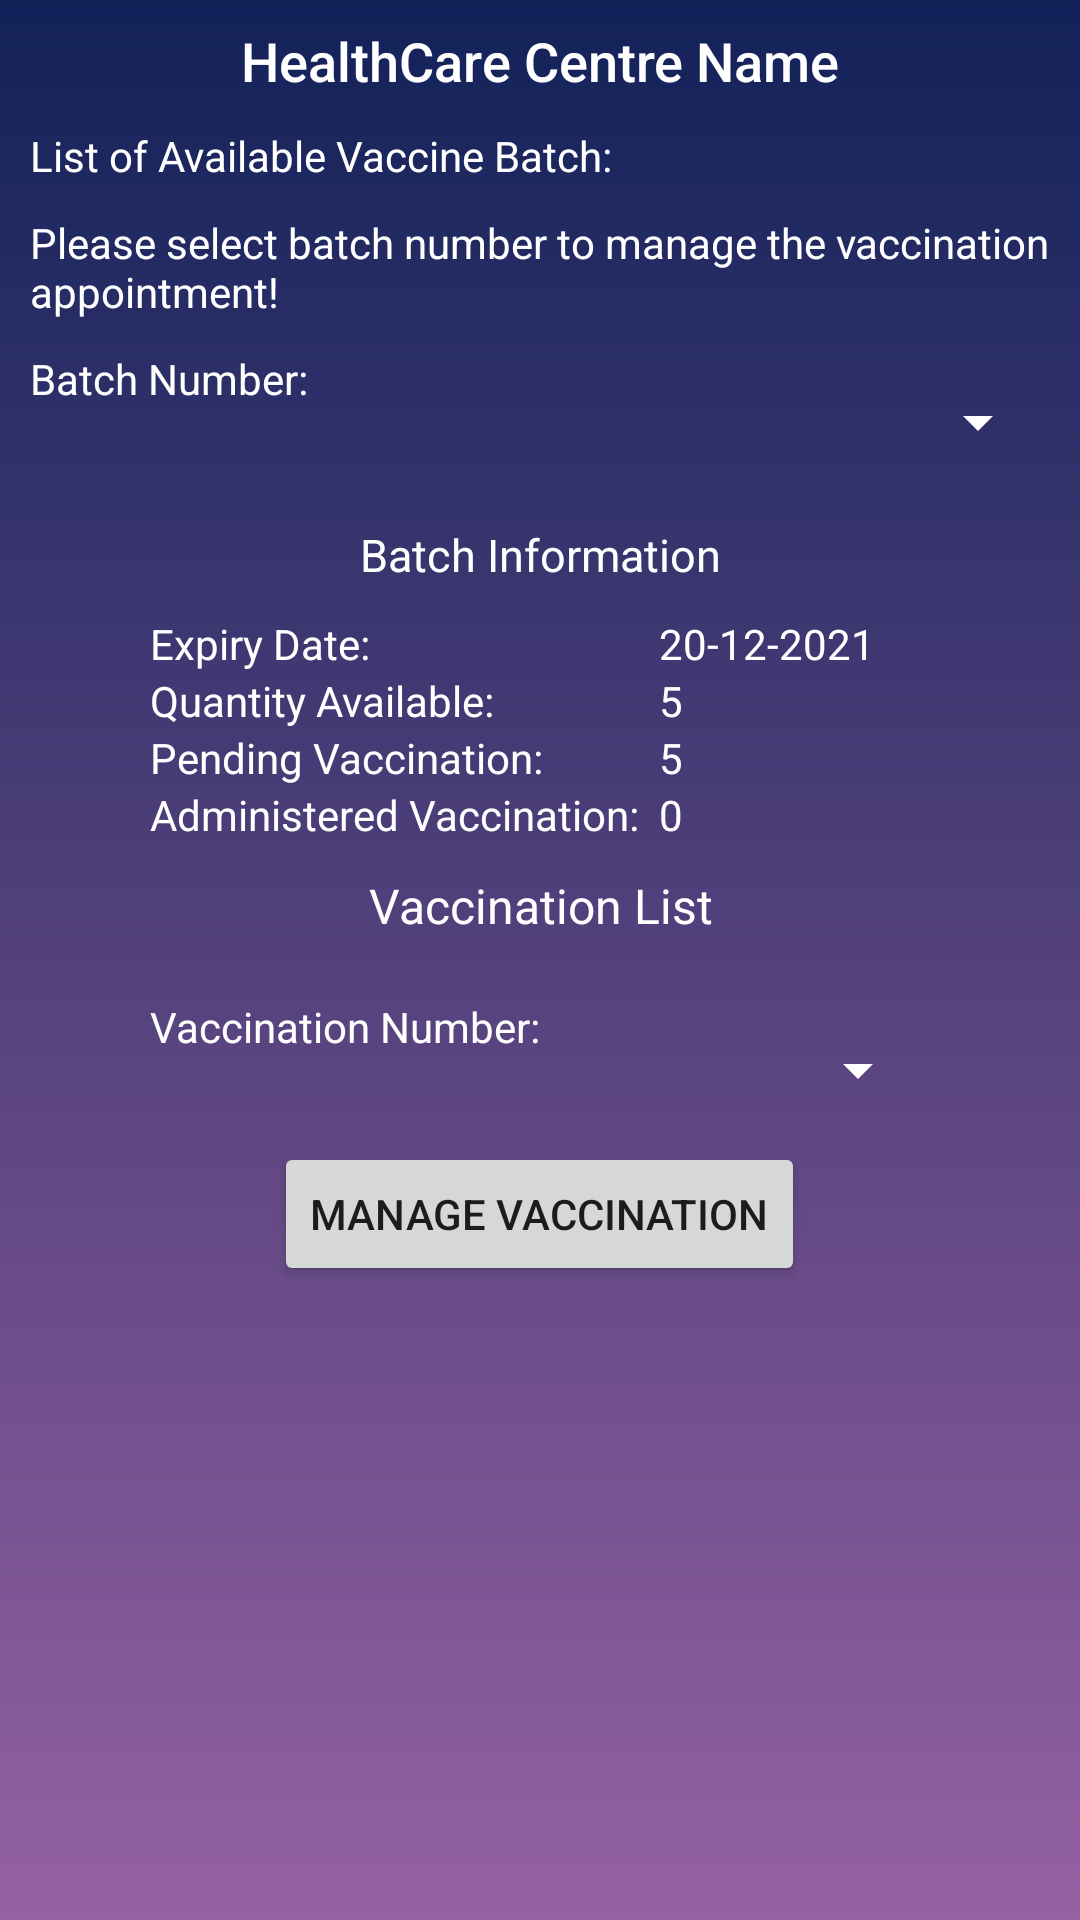

Reconstruct the res/layout file that produces this screen, plus the resources it refers to.
<!-- AndroidManifest.xml: application theme Theme.Assignment2Application -->
<!-- res/layout/activity_view_vaccine_batch.xml -->
<?xml version="1.0" encoding="utf-8"?>
<ScrollView xmlns:android="http://schemas.android.com/apk/res/android"
    xmlns:app="http://schemas.android.com/apk/res-auto"
    xmlns:tools="http://schemas.android.com/tools"
    android:layout_width="match_parent"
    android:layout_height="match_parent"
    android:background="@drawable/gradle_bg">

    <LinearLayout
        android:layout_width="match_parent"
        android:layout_height="wrap_content"
        tools:context=".MainActivity"
        android:orientation="vertical">

        <TextView
            android:layout_width="match_parent"
            android:layout_height="wrap_content"
            android:textAlignment="center"
            android:text="HealthCare Centre Name"
            android:layout_marginTop="8dp"
            android:fontFamily="sans-serif-medium"
            android:textSize="18sp"
            android:id="@+id/healthcare_name_textView"
            android:textColor="@color/white"/>

        <LinearLayout
            android:layout_width="match_parent"
            android:layout_height="wrap_content"
            android:orientation="horizontal"
            android:layout_marginTop="10dp"
            android:layout_marginHorizontal="10dp">

            <TextView
                android:layout_width="wrap_content"
                android:layout_height="wrap_content"
                android:text="List of Available Vaccine Batch: "
                android:textColor="@color/white"/>

            <androidx.recyclerview.widget.RecyclerView
                android:layout_width="match_parent"
                android:layout_height="wrap_content"
                android:id="@+id/vaccine_batch_recyclerView"
                app:layoutManager="androidx.recyclerview.widget.LinearLayoutManager"
                android:background="@color/white"/>
g
        </LinearLayout>

        <TextView
            android:layout_width="match_parent"
            android:layout_height="wrap_content"
            android:text="Please select batch number to manage the vaccination appointment!"
            android:layout_marginTop="10dp"
            android:layout_marginHorizontal="10dp"
            android:textColor="@color/white"/>

        <LinearLayout
            android:layout_width="match_parent"
            android:layout_height="wrap_content"
            android:layout_marginTop="10dp"
            android:orientation="horizontal"
            android:layout_marginHorizontal="10dp">

            <TextView
                android:layout_width="wrap_content"
                android:layout_height="wrap_content"
                android:text="Batch Number: "
                android:textColor="@color/white"/>

            <Spinner
                android:layout_width="match_parent"
                android:layout_height="48dp"
                android:id="@+id/batch_number_spinner"
                android:backgroundTint="@color/white"/>

        </LinearLayout>

        <LinearLayout
            android:layout_width="match_parent"
            android:layout_height="wrap_content"
            android:layout_marginHorizontal="50dp"
            android:orientation="vertical"
            android:id="@+id/linear_layout_for_batch_info">

            <TextView
                android:layout_width="match_parent"
                android:layout_height="wrap_content"
                android:textAlignment="center"
                android:layout_marginHorizontal="10dp"
                android:text="Batch Information"
                android:textSize="15sp"
                android:layout_marginTop="10dp"
                android:textColor="@color/white"/>

            <LinearLayout
                android:layout_width="match_parent"
                android:layout_height="wrap_content"
                android:layout_marginTop="10dp"
                android:orientation="horizontal">

                <LinearLayout
                    android:layout_width="wrap_content"
                    android:layout_height="wrap_content"
                    android:orientation="vertical">

                    <TextView
                        android:layout_width="wrap_content"
                        android:layout_height="wrap_content"
                        android:text="Expiry Date: "
                        android:textColor="@color/white"/>

                    <TextView
                        android:layout_width="wrap_content"
                        android:layout_height="wrap_content"
                        android:text="Quantity Available: "
                        android:textColor="@color/white"/>

                    <TextView
                        android:layout_width="wrap_content"
                        android:layout_height="wrap_content"
                        android:text="Pending Vaccination: "
                        android:textColor="@color/white"/>

                    <TextView
                        android:layout_width="wrap_content"
                        android:layout_height="wrap_content"
                        android:text="Administered Vaccination:  "
                        android:textColor="@color/white"/>
                </LinearLayout>

                <LinearLayout
                    android:layout_width="match_parent"
                    android:layout_height="wrap_content"
                    android:orientation="vertical">

                    <TextView
                        android:layout_width="wrap_content"
                        android:layout_height="wrap_content"
                        android:text="20-12-2021"
                        android:id="@+id/batch_expiry_date_textView"
                        android:textColor="@color/white"/>

                    <TextView
                        android:layout_width="match_parent"
                        android:layout_height="wrap_content"
                        android:text="5"
                        android:id="@+id/batch_quantity_available_textView"
                        android:textColor="@color/white"/>

                    <TextView
                        android:layout_width="match_parent"
                        android:layout_height="wrap_content"
                        android:text="5"
                        android:id="@+id/batch_quantity_pending_textView"
                        android:textColor="@color/white"/>

                    <TextView
                        android:layout_width="match_parent"
                        android:layout_height="wrap_content"
                        android:text="0"
                        android:id="@+id/batch_administered_quantity_textView"
                        android:textColor="@color/white"/>

                </LinearLayout>

            </LinearLayout>

            <TextView
                android:textColor="@color/white"
                android:layout_width="match_parent"
                android:layout_height="wrap_content"
                android:textAlignment="center"
                android:text="Vaccination List"
                android:textSize="16sp"
                android:layout_marginTop="10dp"/>

            <androidx.recyclerview.widget.RecyclerView
                android:id="@+id/vaccination_list_recycleView"
                android:layout_width="match_parent"
                android:layout_height="wrap_content"
                tools:listitem="@layout/item_vaccination"
                app:layoutManager="androidx.recyclerview.widget.LinearLayoutManager"
                android:background="@color/white"/>



            <LinearLayout
                android:layout_width="match_parent"
                android:layout_height="wrap_content"
                android:gravity="center"
                android:layout_marginTop="10dp"
                android:orientation="vertical">

                <LinearLayout
                    android:layout_width="match_parent"
                    android:layout_height="wrap_content"
                    android:layout_marginTop="10dp"
                    android:orientation="horizontal">

                    <TextView
                        android:textColor="@color/white"
                        android:layout_width="wrap_content"
                        android:layout_height="wrap_content"
                        android:text="Vaccination Number: "/>

                    <Spinner
                        android:backgroundTint="@color/white"
                        android:layout_width="match_parent"
                        android:layout_height="48dp"
                        android:id="@+id/vaccination_number_spinner"/>

                </LinearLayout>
                <Button
                    android:layout_width="wrap_content"
                    android:layout_height="wrap_content"
                    android:text="Manage Vaccination"
                    android:id="@+id/manage_vaccination_button"/>

            </LinearLayout>
            <TextView
                android:textColor="@color/white"
                android:visibility="invisible"
                android:layout_width="wrap_content"
                android:layout_height="wrap_content"
                android:id="@+id/selected_batch_textView"/>
            <TextView
                android:textColor="@color/white"
                android:visibility="invisible"
                android:layout_width="wrap_content"
                android:layout_height="wrap_content"
                android:id="@+id/selected_vaccination_textView"/>

        </LinearLayout>



    </LinearLayout>

</ScrollView>
<!-- res/layout/item_vaccination.xml (included above) -->
<?xml version="1.0" encoding="utf-8"?>
<LinearLayout xmlns:android="http://schemas.android.com/apk/res/android"    android:layout_width="match_parent"
    android:layout_height="wrap_content"
    android:orientation="vertical"
    android:layout_marginTop="10dp"
    android:gravity="center">
    <TextView
        android:layout_width="match_parent"
        android:layout_height="wrap_content"
        android:text="VaccinationID"
        android:textAlignment="center"
        android:id="@+id/vaccination_id_textView"/>
    <LinearLayout
        android:layout_width="wrap_content"
        android:layout_height="wrap_content"
        android:orientation="horizontal">
        <LinearLayout
            android:layout_width="match_parent"
            android:layout_height="wrap_content"
            android:orientation="vertical">
            <TextView
                android:layout_width="wrap_content"
                android:layout_height="wrap_content"
                android:text="Status: "/>
            <TextView
                android:layout_width="wrap_content"
                android:layout_height="wrap_content"
                android:text="Appointment Date: "/>
        </LinearLayout>
        <LinearLayout
            android:layout_width="match_parent"
            android:layout_height="wrap_content"
            android:orientation="vertical">
            <TextView
                android:layout_width="match_parent"
                android:layout_height="wrap_content"
                android:text="pending"
                android:id="@+id/vaccination_status_textView"/>
            <TextView
                android:layout_width="match_parent"
                android:layout_height="wrap_content"
                android:text="20-13-2021"
                android:id="@+id/appointment_date_textView"/>
        </LinearLayout>
    </LinearLayout>
</LinearLayout>
<!-- resources referenced by this layout -->
<resources>
  <color name="white">#FFFFFFFF</color>
  <!-- drawable gradle_bg (drawable) -->
  <?xml version="1.0" encoding="utf-8"?>
  <shape xmlns:android="http://schemas.android.com/apk/res/android"
      android:shape="rectangle">
      <gradient
          android:angle="90"
          android:startColor="#9561a1"
          android:endColor="#122259"
          android:type="linear">
  
  
      </gradient>
  </shape>
  <style name="Theme.Assignment2Application" parent="Theme.MaterialComponents.DayNight.DarkActionBar">
          
          <item name="colorPrimary">@color/purple_500</item>
          <item name="colorPrimaryVariant">@color/purple_700</item>
          <item name="colorOnPrimary">@color/white</item>
          
          <item name="colorSecondary">@color/teal_200</item>
          <item name="colorSecondaryVariant">@color/teal_700</item>
          <item name="colorOnSecondary">@color/white</item>
          
          <item name="android:statusBarColor" tools:targetApi="l">?attr/colorPrimaryVariant</item>
          
      </style>
  <color name="purple_500">#FF6200EE</color>
  <color name="purple_700">#FF3700B3</color>
  <color name="teal_200">#FF03DAC5</color>
  <color name="teal_700">#FF018786</color>
</resources>
